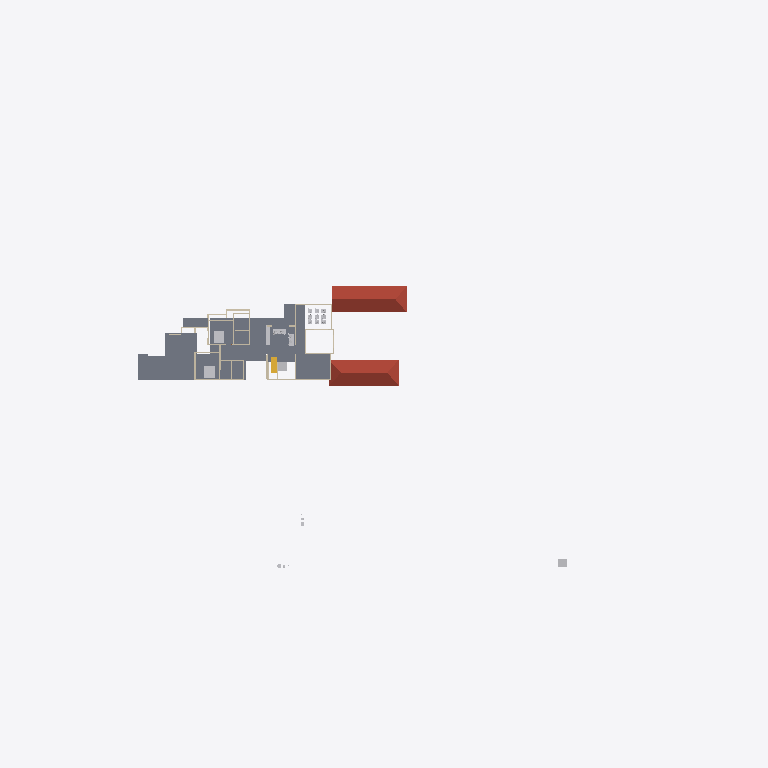
Plan cut of the same IFC building model at storey 'FF' (level 3.45 m, cut at 4.85 m), seen from above with north up, elements coloured by IFC class: 9 walls (beige), 7 other elements (light grey), 6 slabs (grey), 2 roofs (red-brown), 1 stair flight (yellow). Cut surfaces are drawn darker.
Extent 123.3 m × 86.4 m × 15.3 m (x, y, z). Storeys (6): Road Level at 0.00 m; Concept at 0.00 m; Existing at 0.00 m; Roof at 0.00 m; GF at 0.45 m; FF at 3.45 m. Elements (275): 84 IfcWall, 66 IfcBuildingElementProxy, 49 IfcFurniture, 24 IfcSanitaryTerminal, 15 IfcDoor, 11 IfcSlab, 8 IfcVehicle, 6 IfcRoof, 3 IfcStairFlight, 2 IfcGeographicElement, 2 IfcRailing, 2 IfcTransportElement.

HEADER;
FILE_DESCRIPTION(('ViewDefinition[DesignTransferView]'),'2;1');
FILE_NAME('Jailani.ifc','2025-11-28T19:36:53+05:30',(''),(''),'IfcOpenShell 0.8.3-post1','Bonsai 0.8.3-post1','Nobody');
FILE_SCHEMA(('IFC4X3'));
ENDSEC;
DATA;
#1=IFCPROJECT('1rEyq$MlvDVO9q4X_6O_vh',$,'My Project',$,$,$,$,(#14,#26),#9);
#31=IFCSITE('2ymv4STDrDCBgdvlSnG91s',$,'My Site',$,$,#54,$,$,$,$,$,$,$,$);
#37=IFCBUILDING('0WCwdFWaT3fvN6dYFJV0G3',$,'My Building',$,$,#60,$,$,$,$,$,$);
#43=IFCBUILDINGSTOREY('3glIUxBxj019WI9WL2_LBp',$,'Road Level',$,$,#66,$,$,$,$);
#2091=IFCBUILDINGSTOREY('0gksAyAJzF1eVdNHxF82jx',$,'GF',$,$,#2111,$,$,$,$);
#9684=IFCBUILDINGSTOREY('0GW8AoQ6z9OfFkHNDnUrmB',$,'FF',$,$,#79158,$,$,$,$);
#36449=IFCBUILDINGSTOREY('08MXqDc890wx$ikiXcsfjl',$,'Concept',$,$,#36465,$,$,$,$);
#37612=IFCBUILDINGSTOREY('3FqJSqHaz8MQtwN4CzJUgT',$,'Existing',$,$,#37627,$,$,$,$);
#39460=IFCBUILDINGSTOREY('2$v9ldK6P2VucsJp$wo$TV',$,'Roof',$,$,#39475,$,$,$,$);
#76545=IFCSLAB('2aCiXPnYz8$gA8qCOugHjJ',$,'Slab',$,$,#79323,#76566,$,$);
#83806=IFCROOF('0oJvKo2E55bOpUdS8Q88GC',$,'Hometheatre',$,$,#85873,#83812,$,.HIP_ROOF.);
#78927=IFCSLAB('3Ja9PLnEH84gqm0uv6Uki_',$,'Slab',$,$,#79663,#78948,$,$);
#83843=IFCROOF('1pFq7nUoz2yR107ud67i51',$,'Hometheatre',$,$,#85878,#83849,$,.HIP_ROOF.);
#72423=IFCSLAB('3TYGWNyBP2UeZeRyu3WSue',$,'Slab',$,$,#79223,#72444,$,$);
#72465=IFCSLAB('0AUGBPuK91AwU2L4QhJwJK',$,'Slab',$,$,#85903,#72486,$,$);
#79664=IFCSLAB('2KcVTmhSr7ZQgyB2Jzj1Vp',$,'Slab',$,$,#79699,#79685,$,$);
#79700=IFCSLAB('0lqrDvbjb6qvHPYSsT3$oX',$,'Slab',$,$,#94197,#79721,$,$);
#86819=IFCFURNITURE('3CMNrKp9L0NQJrG9F5ph6m',$,'Furniture',$,$,#90182,#86832,$,$);
#93343=IFCFURNITURE('1V6_rVI2v8FgNkCpVjq16l',$,'Furniture',$,$,#95340,#93356,$,$);
#60813=IFCSTAIRFLIGHT('1OHWF0neL4QfFbn_7pDIZt',$,'StairFlight',$,$,#85923,#60826,$,7,6,0.160000000681196,0.150000005960464,.STRAIGHT.);
#80165=IFCTRANSPORTELEMENT('3e3Q4k1592$RuhbEiGY1JY',$,'TransportElement',$,$,#85928,#80195,$,$);
#95212=IFCFURNITURE('0RZxwjSnbFLRLpjKf$1AGv',$,'Furniture',$,$,#95571,#95223,$,$);
#23555=IFCTRANSPORTELEMENT('10_X8X5DHBYv3U3r1ASSTk',$,'TransportElement',$,$,#35085,#23564,$,$);
#75549=IFCWALL('36oGwTk25DYRf$Ld17aTG9',$,'Wall',$,$,#94314,#75560,$,$);
#75649=IFCWALL('2gTor6mr53hg_pswciWXP$',$,'Wall',$,$,#93889,#75660,$,$);
#76504=IFCWALL('3VFoUjnBz00vQzzjQsLCSn',$,'Wall',$,$,#79318,#76515,$,$);
#86591=IFCFURNITURE('22SVJke4r30g7XkF9TZDDW',$,'Furniture',$,$,#95566,#86604,$,$);
#95401=IFCFURNITURE('1Ms9FRzG5FiOQBel9Mvcl9',$,'Furniture',$,$,#95576,#95414,$,$);
#72593=IFCWALL('2wdqOwa9r1KgXlzEcWD2R4',$,'Wall',$,$,#93019,#72604,$,$);
#75519=IFCWALL('3vcDP5gPTCBA3nA7RiLxkN',$,'Wall',$,$,#95137,#75530,$,$);
#72947=IFCWALL('0249CFPdf1mR5OdU3Dmzb4',$,'Wall',$,$,#94335,#72958,$,$);
#73327=IFCWALL('0m5Gk7nO5BegULwBl9wF3N',$,'Wall',$,$,#85084,#73338,$,$);
#75574=IFCWALL('0nrHHj6rjFnRz_kLmGxzwL',$,'Wall',$,$,#95270,#75585,$,$);
#75724=IFCWALL('1EAN4Boh99heBZRbSgSjqE',$,'Wall',$,$,#95390,#75735,$,$);
ENDSEC;
